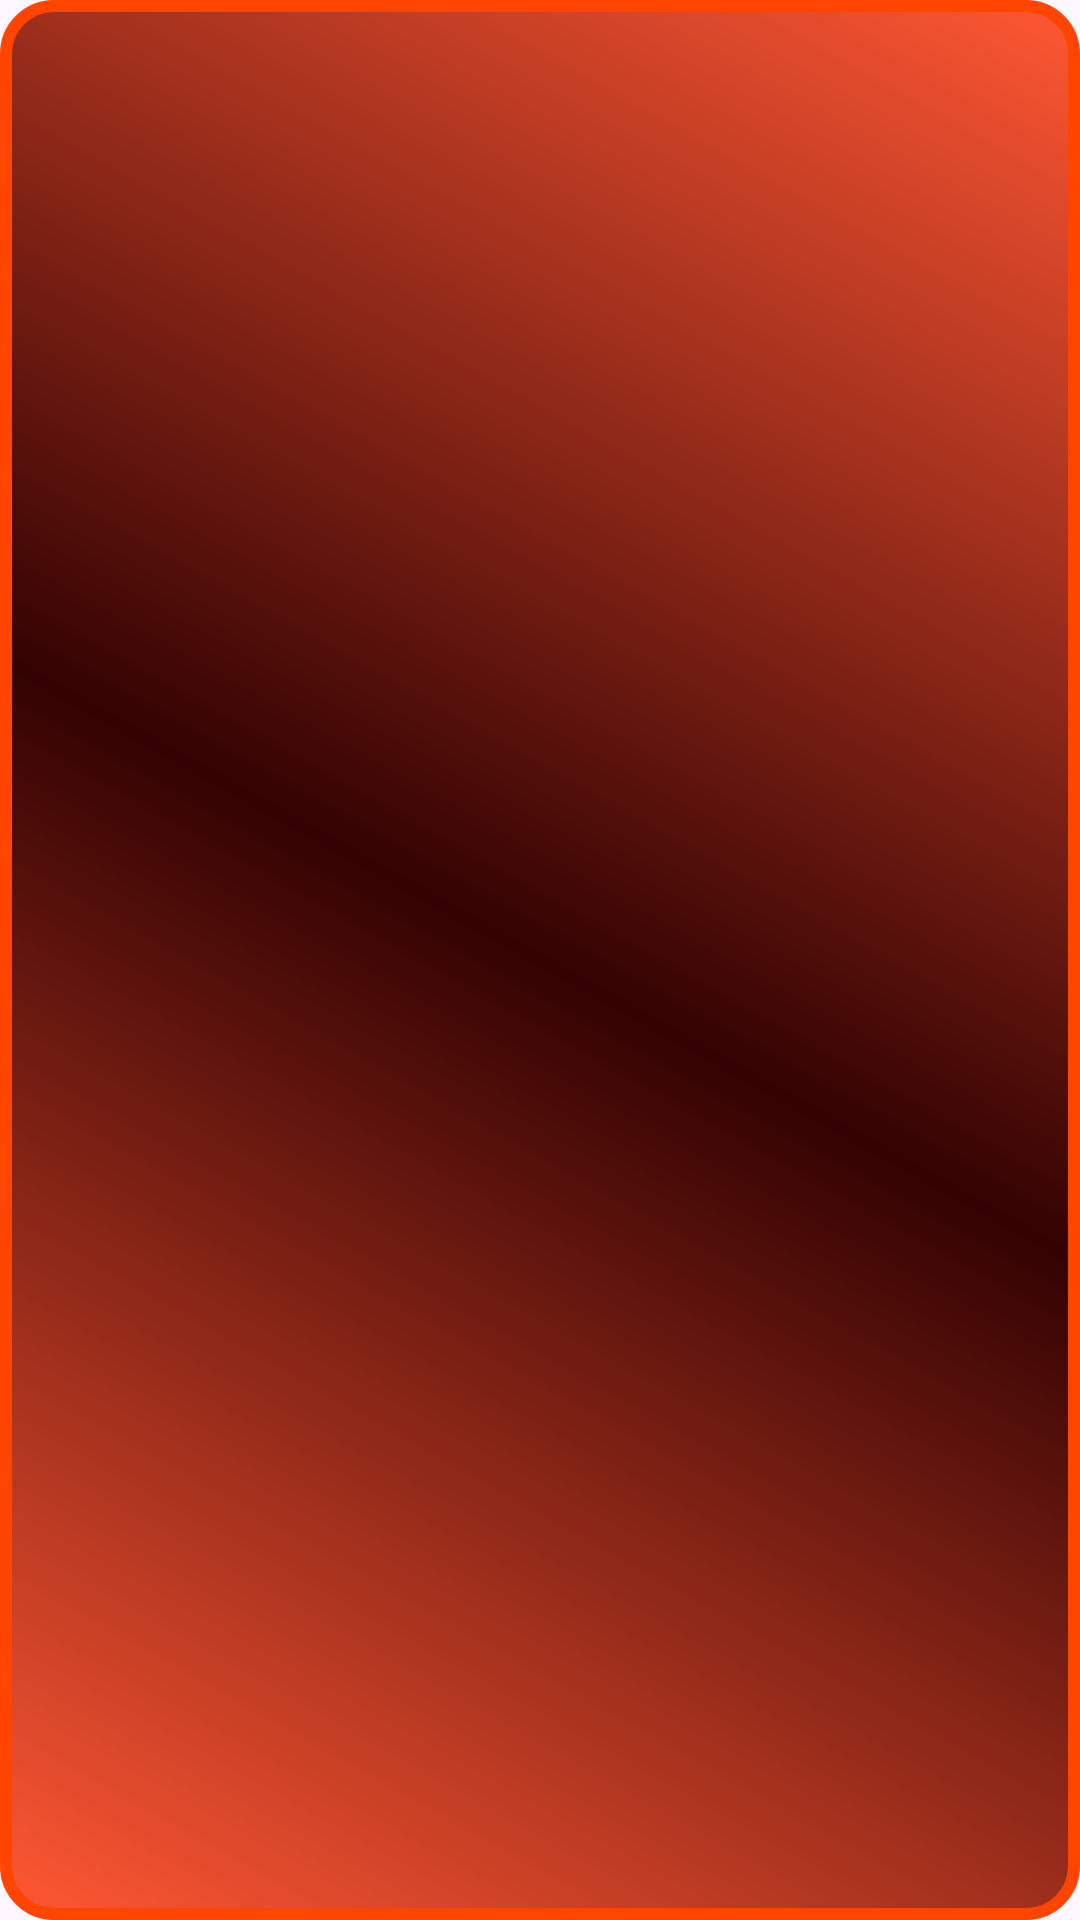

Android layout source for this screen:
<!-- AndroidManifest.xml: application theme Theme.Club_futbol_1 -->
<!-- res/layout/activity_main.xml -->
<?xml version="1.0" encoding="utf-8"?>
<LinearLayout xmlns:android="http://schemas.android.com/apk/res/android"
    xmlns:app="http://schemas.android.com/apk/res-auto"
    xmlns:tools="http://schemas.android.com/tools"
    android:id="@+id/main"
    android:layout_width="match_parent"
    android:layout_height="match_parent"
    tools:context=".MainActivity"
    android:gravity="center"
    android:orientation="vertical"
    android:background="@drawable/degradado_main_activity"
    >\

    <ImageView
        android:layout_width="128dp"
        android:layout_height="128dp"
        android:src="@mipmap/ic_launcher"
        />
    <LinearLayout
        android:id="@+id/contenedorRegistrarse"
        android:layout_width="match_parent"
        android:layout_height="wrap_content"
        android:orientation="vertical"
        android:gravity="center"
        android:visibility="gone"
        >
        <TextView
            android:layout_width="wrap_content"
            android:layout_height="wrap_content"
            android:text="Registrarse"
            android:textStyle="bold|italic"
            android:layout_marginTop="32dp"
            style="@style/subtitulo"
            />
            <ImageButton
                android:id="@+id/btnRegistrarseGoogle"
                android:layout_width="wrap_content"
                android:background="#FFFFFF"
                android:layout_height="wrap_content"
                android:src="@drawable/btn_google_sesion"
                android:layout_marginTop="48dp"
                />

    </LinearLayout>
</LinearLayout>
<!-- resources referenced by this layout -->
<resources>
  <!-- drawable degradado_main_activity (drawable) -->
  <?xml version="1.0" encoding="utf-8"?>
  <shape xmlns:android="http://schemas.android.com/apk/res/android">
      
      <solid android:color="#FF5733" /> 
      <corners android:radius="16dp" /> 
  
      
      <stroke
          android:color="#FF4500"
          android:width="4dp" /> 
  
      
      <gradient
          android:startColor="#FF5733"
          android:centerColor="#330202"
          android:endColor="#FF5733"
          android:angle="45"
          android:type="linear" /> 
  
      
      <padding
          android:left="8dp"
          android:top="8dp"
          android:right="8dp"
          android:bottom="8dp" /> 
  </shape>
  <style name="subtitulo" parent="normalText">
          <item name="android:textSize">@dimen/subtituloTexto</item>
      </style>
  <style name="Theme.Club_futbol_1" parent="Base.Theme.Club_futbol_1" />
  <style name="normalText">
          <item name="android:textColor">@color/white</item>
          <item name="android:textSize">@dimen/normalText</item>
      </style>
  <dimen name="subtituloTexto">18sp</dimen>
  <style name="Base.Theme.Club_futbol_1" parent="Theme.Material3.DayNight.NoActionBar">
          
          
      </style>
  <dimen name="normalText">16sp</dimen>
  <!-- not gathered from this repository: default colours our renderer supplied (Android Studio template values) -->
  <color name="white">#FFFFFFFF</color>
</resources>
